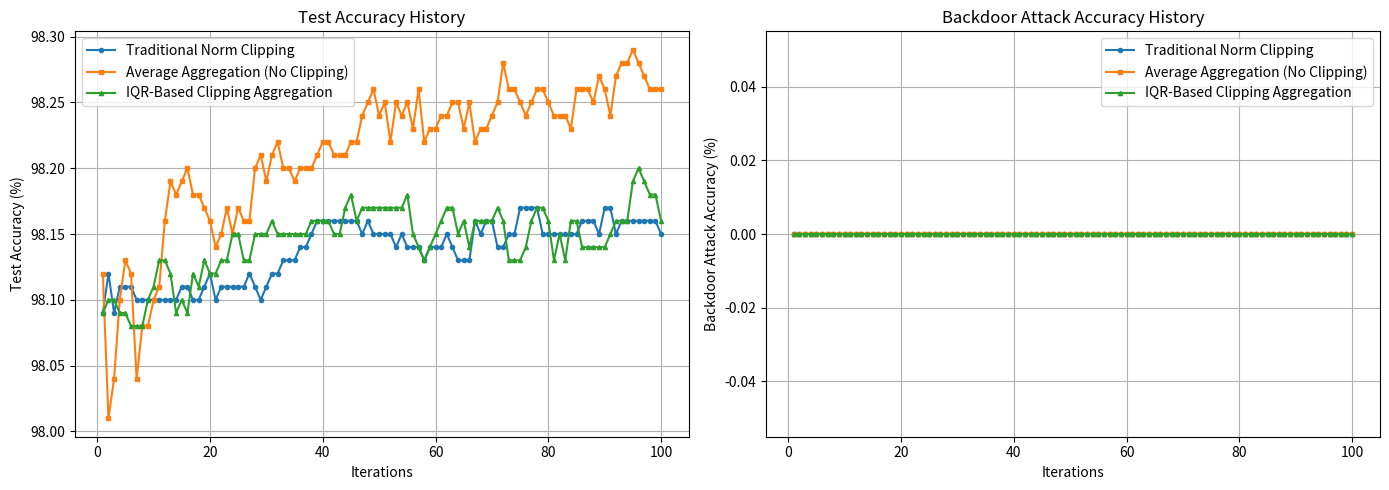

Generate this figure with matplotlib:
import matplotlib.pyplot as plt
# 数据
# 传统的范数裁剪结果
traditional_test = [98.09, 98.12, 98.09, 98.11, 98.11, 98.11, 98.1, 98.1, 98.1, 98.1, 98.1, 98.1, 98.1, 98.1, 98.11, 98.11, 98.1, 98.1, 98.11, 98.12, 98.1, 98.11, 98.11, 98.11, 98.11, 98.11, 98.12, 98.11, 98.1, 98.11, 98.12, 98.12, 98.13, 98.13, 98.13, 98.14, 98.14, 98.15, 98.16, 98.16, 98.16, 98.16, 98.16, 98.16, 98.16, 98.16, 98.15, 98.16, 98.15, 98.15, 98.15, 98.15, 98.14, 98.15, 98.14, 98.14, 98.14, 98.13, 98.14, 98.14, 98.14, 98.15, 98.14, 98.13, 98.13, 98.13, 98.16, 98.15, 98.16, 98.16, 98.14, 98.14, 98.15, 98.15, 98.17, 98.17, 98.17, 98.17, 98.15, 98.15, 98.15, 98.15, 98.15, 98.15, 98.15, 98.16, 98.16, 98.16, 98.15, 98.17, 98.17, 98.15, 98.16, 98.16, 98.16, 98.16, 98.16, 98.16, 98.16, 98.15]
traditional_backdoor = [0.0] * len(traditional_test)

# 平均聚合结果（无裁剪）
avg_test = [98.12, 98.01, 98.04, 98.1, 98.13, 98.12, 98.04, 98.08, 98.08, 98.1, 98.11, 98.16, 98.19, 98.18, 98.19, 98.2, 98.18, 98.18, 98.17, 98.16, 98.14, 98.15, 98.17, 98.15, 98.17, 98.16, 98.16, 98.2, 98.21, 98.19, 98.21, 98.22, 98.2, 98.2, 98.19, 98.2, 98.2, 98.2, 98.21, 98.22, 98.22, 98.21, 98.21, 98.21, 98.22, 98.22, 98.24, 98.25, 98.26, 98.24, 98.25, 98.22, 98.25, 98.24, 98.25, 98.23, 98.26, 98.22, 98.23, 98.23, 98.24, 98.24, 98.25, 98.25, 98.23, 98.25, 98.22, 98.23, 98.23, 98.24, 98.25, 98.28, 98.26, 98.26, 98.25, 98.24, 98.25, 98.26, 98.26, 98.25, 98.24, 98.24, 98.24, 98.23, 98.26, 98.26, 98.26, 98.25, 98.27, 98.26, 98.24, 98.27, 98.28, 98.28, 98.29, 98.28, 98.27, 98.26, 98.26, 98.26]
avg_backdoor = [0.0] * len(avg_test)

# 基于IQR的裁剪聚合结果
iqr_test = [98.09, 98.1, 98.1, 98.09, 98.09, 98.08, 98.08, 98.08, 98.1, 98.11, 98.13, 98.13, 98.12, 98.09, 98.1, 98.09, 98.12, 98.11, 98.13, 98.12, 98.12, 98.13, 98.13, 98.15, 98.15, 98.13, 98.13, 98.15, 98.15, 98.15, 98.16, 98.15, 98.15, 98.15, 98.15, 98.15, 98.15, 98.16, 98.16, 98.16, 98.16, 98.15, 98.15, 98.17, 98.18, 98.16, 98.17, 98.17, 98.17, 98.17, 98.17, 98.17, 98.17, 98.17, 98.18, 98.15, 98.14, 98.13, 98.14, 98.15, 98.16, 98.17, 98.17, 98.15, 98.16, 98.14, 98.16, 98.16, 98.16, 98.16, 98.17, 98.16, 98.13, 98.13, 98.13, 98.14, 98.16, 98.17, 98.17, 98.16, 98.13, 98.15, 98.13, 98.16, 98.16, 98.14, 98.14, 98.14, 98.14, 98.14, 98.15, 98.16, 98.16, 98.16, 98.19, 98.2, 98.19, 98.18, 98.18, 98.16]
iqr_backdoor = [0.0] * len(iqr_test)

# 生成x轴（迭代次数或epoch数）
x_traditional = list(range(1, len(traditional_test)+1))
x_avg = list(range(1, len(avg_test)+1))
x_iqr = list(range(1, len(iqr_test)+1))

# 绘图
fig, axs = plt.subplots(1, 2, figsize=(14, 5))

# 子图1：测试集准确率随迭代变化
axs[0].plot(x_traditional, traditional_test, label="Traditional Norm Clipping", marker='o', markersize=3)
axs[0].plot(x_avg, avg_test, label="Average Aggregation (No Clipping)", marker='s', markersize=3)
axs[0].plot(x_iqr, iqr_test, label="IQR-Based Clipping Aggregation", marker='^', markersize=3)
axs[0].set_xlabel("Iterations")
axs[0].set_ylabel("Test Accuracy (%)")
axs[0].set_title("Test Accuracy History")
axs[0].legend()
axs[0].grid(True)

# 子图2：后门攻击准确率随迭代变化（均为0）
axs[1].plot(x_traditional, traditional_backdoor, label="Traditional Norm Clipping", marker='o', markersize=3)
axs[1].plot(x_avg, avg_backdoor, label="Average Aggregation (No Clipping)", marker='s', markersize=3)
axs[1].plot(x_iqr, iqr_backdoor, label="IQR-Based Clipping Aggregation", marker='^', markersize=3)
axs[1].set_xlabel("Iterations")
axs[1].set_ylabel("Backdoor Attack Accuracy (%)")
axs[1].set_title("Backdoor Attack Accuracy History")
axs[1].legend()
axs[1].grid(True)

plt.tight_layout()
plt.show()
